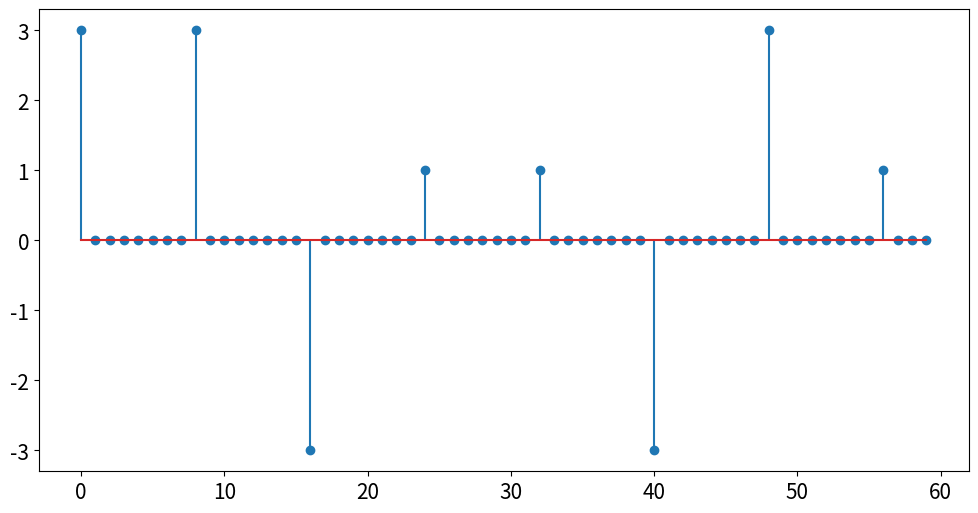
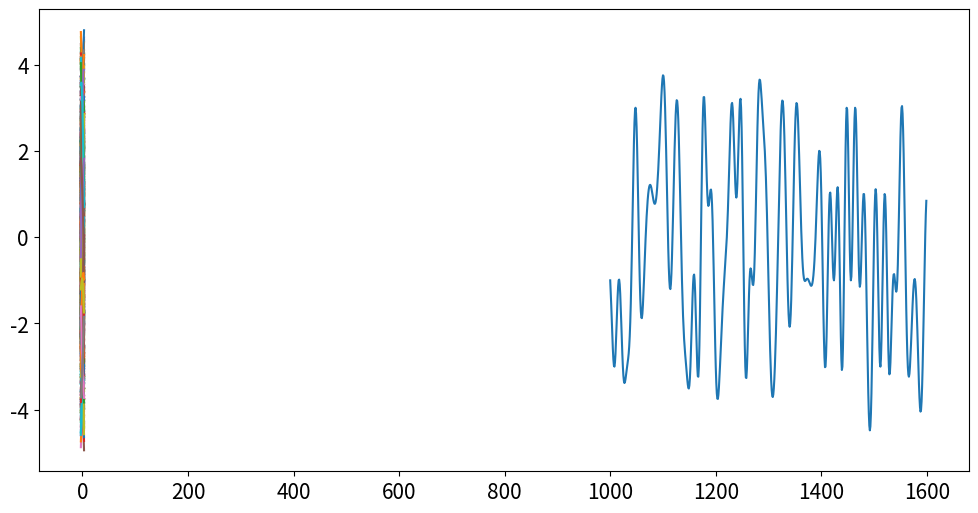

Reproduce these figures in Python, in order.
import numpy as np
from random import randrange, seed
import datetime
import matplotlib.pyplot as plt

# ====================
#  Generación de g[n]
# ====================

fB = 32e9    # Velocidad de simbolos (baud rate)
# Es la frecuencia de los simbolos, 32 GBaudios

T = 1 / fB   # Tiempo entre símbolos
M = 8        # Factor de sobremuestreo
fs = fB * M  # Sample rate

alpha = 0.3  # Factor de roll-off
L = 20       # ( 2 * L * M + 1 ) es el largo del filtro sobremuestreado

t = np.arange( -L, L, 1 / M ) * T

gn = np.sinc( t / T ) * np.cos( np.pi * alpha * t / T ) / ( 1 - 4 * alpha**2 * t**2 / T**2 )

segundos_desde_1970 = int( datetime.datetime.now().timestamp() )

print( 'Pasaron', segundos_desde_1970, 'segundos desde el 1ero de enero de 1970' )
seed( segundos_desde_1970 )

cantidad_simbolos = 1000
simbolos_PAM2 = np.empty( cantidad_simbolos )

for i in range( cantidad_simbolos ) :
    simbolos_PAM2[ i ] = randrange( -3, 4, 2 )

print( '\nUna muestra de los símbolos generados:\n', simbolos_PAM2[ 0 : 50 ] )

xn = np.zeros( cantidad_simbolos * M )

for i in range( cantidad_simbolos ) :
    xn[ i * M ] = simbolos_PAM2[ i ]

params = { 'legend.fontsize': 'large',
           'figure.figsize': ( 12, 6 ),
           'axes.labelsize': 20,
           'axes.titlesize': 20,
           'xtick.labelsize': 15,
           'ytick.labelsize': 15,
           'axes.titlepad': 30 }
plt.rcParams.update( params )

fig, ax = plt.subplots()

cuantos_chupetines = 60
ax.stem( np.arange( 0, cuantos_chupetines ), xn[ 0 : cuantos_chupetines ] )

plt.show()

from scipy.signal import convolve

sn = convolve( xn, gn )

fig, ax = plt.subplots()

cuantos_chupetines = 1600
ax.plot( np.arange( 1000, cuantos_chupetines ), sn[ 1000 : cuantos_chupetines ] )
# ax.stem( np.arange( 1000, cuantos_chupetines ), sn[ 1000 : cuantos_chupetines ] )

plt.show()

d = 4;  # Delay para centrar el ojo

for i in range( 2 * L + 1, cantidad_simbolos - ( 2 * L + 1 ) ) :
    sn_p = sn[ i * M + d : i * M + d + M ]
    plt.plot( np.arange( -3, 4 ), sn_p[ 1 : 8 ] )

plt.show()


